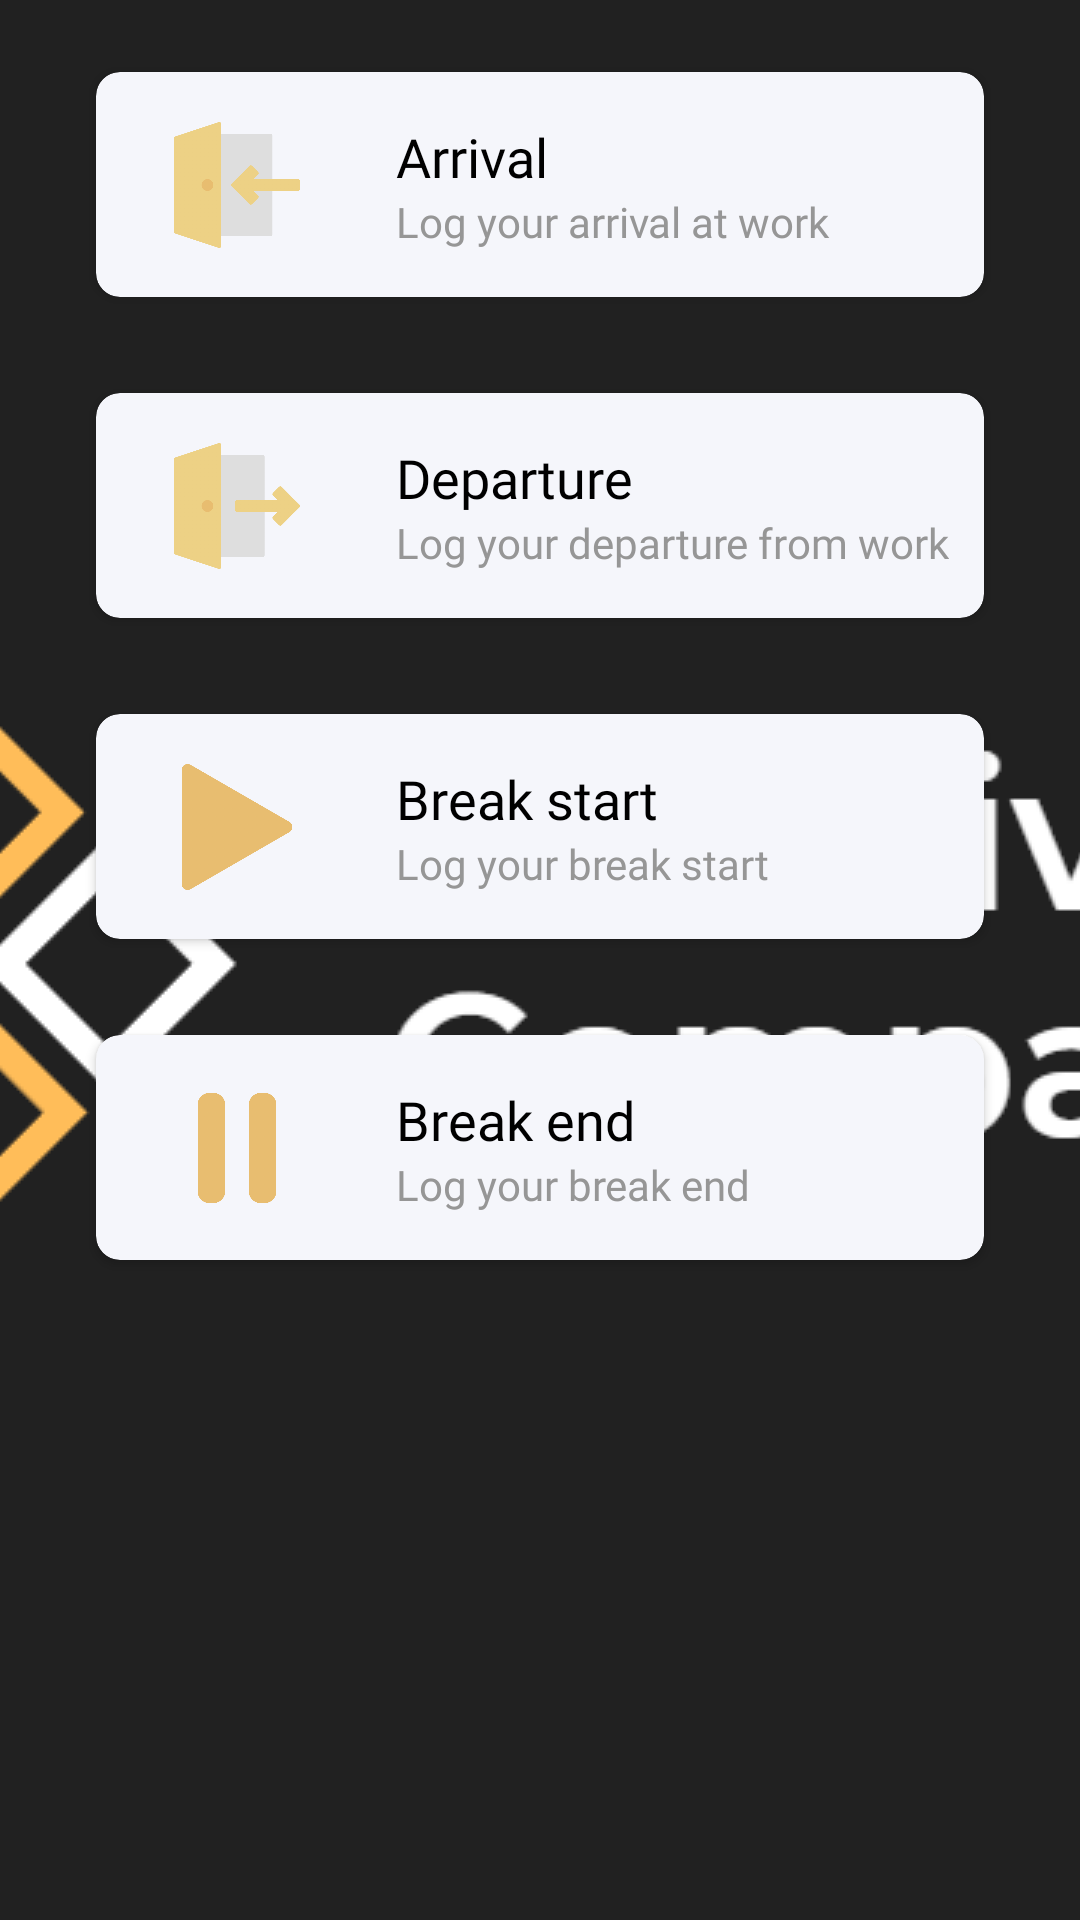

Write the Android layout XML for this screen, with the resource values it uses.
<!-- AndroidManifest.xml: application theme SplashTheme -->
<!-- res/layout/menu_fragment.xml -->
<LinearLayout xmlns:android="http://schemas.android.com/apk/res/android"
    xmlns:app="http://schemas.android.com/apk/res-auto"
    android:orientation="vertical"
    android:layout_width="match_parent"
    android:layout_height="match_parent"
    android:gravity="center_horizontal">

    <androidx.cardview.widget.CardView
        android:id="@+id/arrival_button"
        android:layout_width="match_parent"
        android:layout_height="75dp"
        app:cardCornerRadius="8dp"
        android:elevation="10dp"
        android:layout_marginTop="24dp"
        android:layout_marginHorizontal="32dp"
        android:layout_marginBottom="32dp"
        android:backgroundTint="#F5F6FB">

        <androidx.constraintlayout.widget.ConstraintLayout
            android:layout_width="match_parent"
            android:layout_height="match_parent">

            <ImageView
                android:id="@+id/arrival_icon"
                android:layout_width="42dp"
                android:layout_height="42dp"
                app:layout_constraintStart_toStartOf="parent"
                app:layout_constraintTop_toTopOf="parent"
                app:layout_constraintBottom_toBottomOf="parent"
                android:layout_marginStart="26dp"
                android:src="@drawable/arrival"/>

            <TextView
                android:id="@+id/main_text"
                android:layout_width="wrap_content"
                android:layout_height="wrap_content"
                android:textSize="18sp"
                android:fontFamily="@font/ralewaysemibold"
                android:text="Arrival"
                android:textColor="@color/black"
                android:layout_marginStart="32dp"
                app:layout_constraintStart_toEndOf="@id/arrival_icon"
                app:layout_constraintTop_toTopOf="@id/arrival_icon"
                app:layout_constraintBottom_toTopOf="@id/sec_text"/>

            <TextView
                android:id="@+id/sec_text"
                android:layout_width="wrap_content"
                android:layout_height="wrap_content"
                android:textSize="14sp"
                android:fontFamily="@font/ralewaymedium"
                android:text="Log your arrival at work"
                android:layout_marginStart="32dp"
                app:layout_constraintTop_toBottomOf="@id/main_text"
                android:textColor="#969696"
                app:layout_constraintStart_toEndOf="@id/arrival_icon"
                app:layout_constraintBottom_toBottomOf="@id/arrival_icon"
                />

        </androidx.constraintlayout.widget.ConstraintLayout>

    </androidx.cardview.widget.CardView>

    <androidx.cardview.widget.CardView
        android:id="@+id/departure_button"
        android:layout_width="match_parent"
        android:layout_height="75dp"
        app:cardCornerRadius="8dp"
        android:elevation="10dp"
        android:layout_marginHorizontal="32dp"
        android:layout_marginBottom="32dp"
        android:backgroundTint="#F5F6FB">

        <androidx.constraintlayout.widget.ConstraintLayout
            android:layout_width="match_parent"
            android:layout_height="match_parent">

            <ImageView
                android:id="@+id/departure_icon"
                android:layout_width="42dp"
                android:layout_height="42dp"
                app:layout_constraintStart_toStartOf="parent"
                app:layout_constraintTop_toTopOf="parent"
                app:layout_constraintBottom_toBottomOf="parent"
                android:layout_marginStart="26dp"
                android:src="@drawable/departure"/>

            <TextView
                android:id="@+id/d_main_text"
                android:layout_width="wrap_content"
                android:layout_height="wrap_content"
                android:textSize="18sp"
                android:fontFamily="@font/ralewaysemibold"
                android:text="Departure"
                android:textColor="@color/black"
                android:layout_marginStart="32dp"
                app:layout_constraintStart_toEndOf="@id/departure_icon"
                app:layout_constraintTop_toTopOf="@id/departure_icon"
                app:layout_constraintBottom_toTopOf="@id/d_sec_text"/>

            <TextView
                android:id="@+id/d_sec_text"
                android:layout_width="wrap_content"
                android:layout_height="wrap_content"
                android:textSize="14sp"
                android:fontFamily="@font/ralewaymedium"
                android:text="Log your departure from work"
                android:layout_marginStart="32dp"
                app:layout_constraintTop_toBottomOf="@id/d_main_text"
                android:textColor="#969696"
                app:layout_constraintStart_toEndOf="@id/departure_icon"
                app:layout_constraintBottom_toBottomOf="@id/departure_icon"
                />

        </androidx.constraintlayout.widget.ConstraintLayout>

    </androidx.cardview.widget.CardView>

    <androidx.cardview.widget.CardView
        android:id="@+id/lunch_start_button"
        android:layout_width="match_parent"
        android:layout_height="75dp"
        app:cardCornerRadius="8dp"
        android:elevation="10dp"
        android:layout_marginBottom="32dp"
        android:layout_marginHorizontal="32dp"
        android:backgroundTint="#F5F6FB">

        <androidx.constraintlayout.widget.ConstraintLayout
            android:layout_width="match_parent"
            android:layout_height="match_parent">

            <ImageView
                android:id="@+id/lunch_start_icon"
                android:layout_width="42dp"
                android:layout_height="42dp"
                app:layout_constraintStart_toStartOf="parent"
                app:layout_constraintTop_toTopOf="parent"
                app:layout_constraintBottom_toBottomOf="parent"
                android:layout_marginStart="26dp"
                android:src="@drawable/lunch_start"/>

            <TextView
                android:id="@+id/ls_main_text"
                android:layout_width="wrap_content"
                android:layout_height="wrap_content"
                android:textSize="18sp"
                android:fontFamily="@font/ralewaysemibold"
                android:text="Break start"
                android:textColor="@color/black"
                android:layout_marginStart="32dp"
                app:layout_constraintStart_toEndOf="@id/lunch_start_icon"
                app:layout_constraintTop_toTopOf="@id/lunch_start_icon"
                app:layout_constraintBottom_toTopOf="@id/ls_sec_text"/>

            <TextView
                android:id="@+id/ls_sec_text"
                android:layout_width="wrap_content"
                android:layout_height="wrap_content"
                android:textSize="14sp"
                android:fontFamily="@font/ralewaymedium"
                android:text="Log your break start"
                android:layout_marginStart="32dp"
                app:layout_constraintTop_toBottomOf="@id/ls_main_text"
                android:textColor="#969696"
                app:layout_constraintStart_toEndOf="@id/lunch_start_icon"
                app:layout_constraintBottom_toBottomOf="@id/lunch_start_icon"
                />

        </androidx.constraintlayout.widget.ConstraintLayout>

    </androidx.cardview.widget.CardView>

    <androidx.cardview.widget.CardView
        android:id="@+id/lunch_end_button"
        android:layout_width="match_parent"
        android:layout_height="75dp"
        app:cardCornerRadius="8dp"
        android:elevation="10dp"
        android:layout_marginHorizontal="32dp"
        android:backgroundTint="#F5F6FB">

        <androidx.constraintlayout.widget.ConstraintLayout
            android:layout_width="match_parent"
            android:layout_height="match_parent">

            <ImageView
                android:id="@+id/lunch_end_icon"
                android:layout_width="42dp"
                android:layout_height="42dp"
                app:layout_constraintStart_toStartOf="parent"
                app:layout_constraintTop_toTopOf="parent"
                app:layout_constraintBottom_toBottomOf="parent"
                android:layout_marginStart="26dp"
                android:src="@drawable/lunch_end"/>

            <TextView
                android:id="@+id/le_main_text"
                android:layout_width="wrap_content"
                android:layout_height="wrap_content"
                android:textSize="18sp"
                android:fontFamily="@font/ralewaysemibold"
                android:text="Break end"
                android:textColor="@color/black"
                android:layout_marginStart="32dp"
                app:layout_constraintStart_toEndOf="@id/lunch_end_icon"
                app:layout_constraintTop_toTopOf="@id/lunch_end_icon"
                app:layout_constraintBottom_toTopOf="@id/le_sec_text"/>

            <TextView
                android:id="@+id/le_sec_text"
                android:layout_width="wrap_content"
                android:layout_height="wrap_content"
                android:textSize="14sp"
                android:fontFamily="@font/ralewaymedium"
                android:text="Log your break end"
                android:layout_marginStart="32dp"
                app:layout_constraintTop_toBottomOf="@id/le_main_text"
                android:textColor="#969696"
                app:layout_constraintStart_toEndOf="@id/lunch_end_icon"
                app:layout_constraintBottom_toBottomOf="@id/lunch_end_icon"
                />

        </androidx.constraintlayout.widget.ConstraintLayout>

    </androidx.cardview.widget.CardView>

</LinearLayout>
<!-- resources referenced by this layout -->
<resources>
  <color name="black">#000</color>
  <!-- drawable arrival: png bitmap (drawable, 12666 bytes) -->
  <!-- drawable departure: png bitmap (drawable, 12992 bytes) -->
  <!-- drawable lunch_end: png bitmap (drawable, 8549 bytes) -->
  <!-- drawable lunch_start: png bitmap (drawable, 22744 bytes) -->
  <style name="SplashTheme" parent="Theme.MaterialComponents.Light.NoActionBar">
          <item name="android:windowBackground">@drawable/splash_background</item>
      </style>
  <!-- drawable splash_background (drawable) -->
  <?xml version="1.0" encoding="utf-8"?>
  <layer-list xmlns:android="http://schemas.android.com/apk/res/android">
      <item
          android:drawable="@drawable/splash_gradient"/>
      <item>
          <bitmap android:gravity="center"
              android:src="@drawable/logo"/>
      </item>
  </layer-list>
  <!-- drawable splash_gradient (drawable) -->
  <?xml version="1.0" encoding="utf-8"?>
  <shape xmlns:android="http://schemas.android.com/apk/res/android"
      android:shape="rectangle">
      <gradient
          android:startColor="#212121"
          android:endColor="#212121"
          android:angle="180"
          android:type="linear"
          />
  </shape>
  <!-- drawable logo: png bitmap (drawable, 11558 bytes) -->
</resources>
